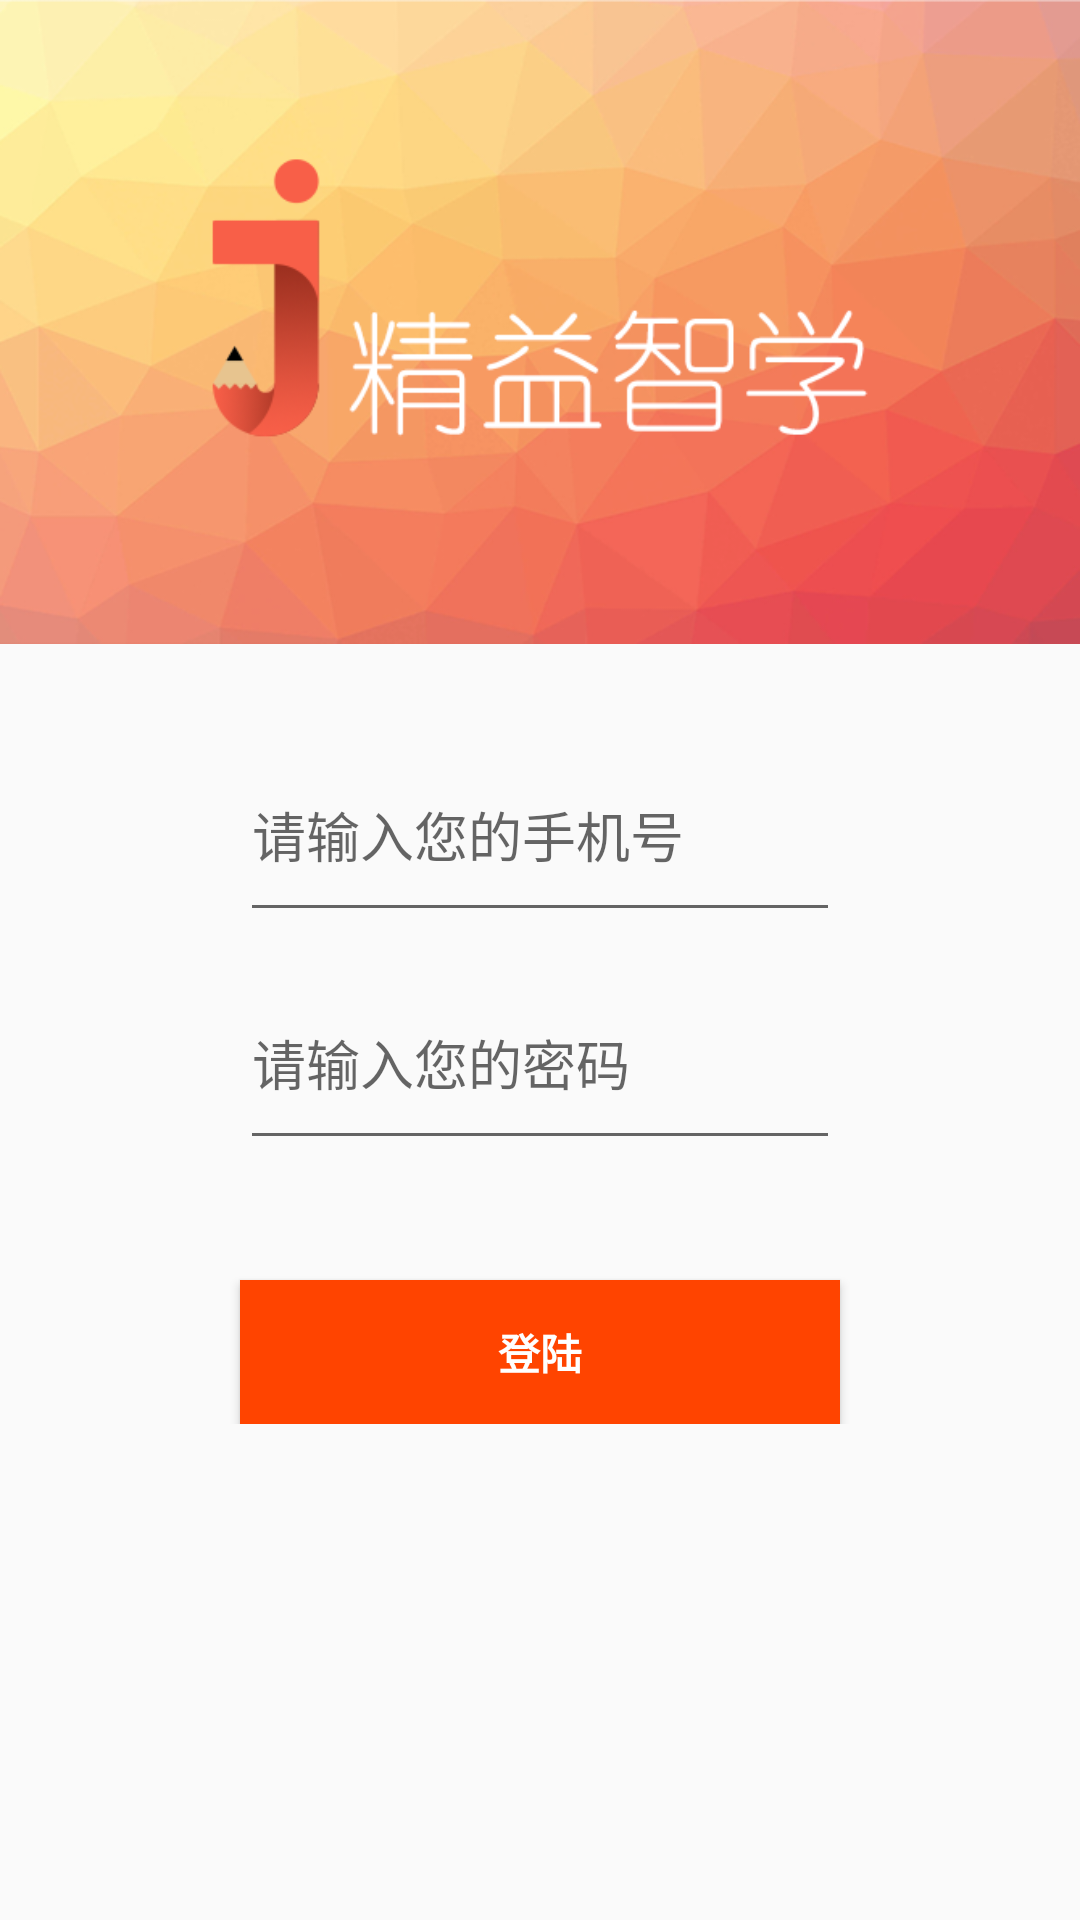

The Android layout XML behind this screen, and the referenced resources:
<!-- AndroidManifest.xml: application theme AppTheme -->
<!-- res/layout/activity_login.xml -->
<LinearLayout xmlns:android="http://schemas.android.com/apk/res/android"
    xmlns:tools="http://schemas.android.com/tools"
    android:layout_width="match_parent"
    android:layout_height="match_parent"
    android:gravity="center_horizontal"
    android:orientation="vertical"
    android:paddingBottom="@dimen/activity_vertical_margin"
    android:paddingLeft="@dimen/activity_horizontal_margin"
    android:paddingRight="@dimen/activity_horizontal_margin"
    android:paddingTop="@dimen/activity_vertical_margin"
    tools:context="com.zkht.example.zhixuetest.activity.LoginActivity">

    <ScrollView
        android:id="@+id/login_form"
        android:layout_width="match_parent"
        android:layout_height="match_parent">

        <LinearLayout
            android:id="@+id/email_login_form"
            android:layout_width="match_parent"
            android:layout_height="wrap_content"
            android:focusable="true"
            android:focusableInTouchMode="true"
            android:orientation="vertical">

            <ImageView
                android:id="@+id/login_img"
                android:src="@drawable/logoandback"
                android:scaleType="fitXY"
                android:adjustViewBounds="true"
                android:layout_width="match_parent"
                android:layout_height="wrap_content" />

            <android.support.design.widget.TextInputLayout
                android:layout_width="match_parent"
                android:layout_height="wrap_content"
                android:layout_marginTop="20dp"
                android:layout_marginLeft="80dp"
                android:layout_marginRight="80dp">

                <AutoCompleteTextView
                    android:id="@+id/phone"
                    android:layout_width="match_parent"
                    android:layout_height="65dp"
                    android:hint="@string/prompt_phone"
                    android:inputType="phone"
                    android:maxLines="1"
                    android:imeOptions="actionNext"/>

            </android.support.design.widget.TextInputLayout>

            <android.support.design.widget.TextInputLayout
                android:layout_width="match_parent"
                android:layout_height="wrap_content"
                android:layout_marginLeft="80dp"
                android:layout_marginRight="80dp">

                <EditText
                    android:id="@+id/password"
                    android:layout_width="match_parent"
                    android:layout_height="65dp"
                    android:hint="@string/prompt_password"
                    android:imeActionId="@+id/login"
                    android:imeActionLabel="@string/action_sign_in_short"
                    android:imeOptions="actionDone"
                    android:inputType="textPassword"
                    android:maxLines="1" />

            </android.support.design.widget.TextInputLayout>

            <Button
                android:id="@+id/email_sign_in_button"
                style="?android:textAppearanceSmall"
                android:layout_width="match_parent"
                android:layout_height="wrap_content"
                android:layout_marginTop="40dp"
                android:layout_marginLeft="80dp"
                android:layout_marginRight="80dp"
                android:background="@color/buttonBgColor"
                android:text="@string/action_sign_in"
                android:textColor="@color/buttonTextColor"
                android:textStyle="bold" />

            
            <ProgressBar
                android:id="@+id/login_progress"
                style="@android:style/Widget.Material.Light.ProgressBar"
                android:layout_width="wrap_content"
                android:layout_height="wrap_content"
                android:layout_marginBottom="8dp"
                android:visibility="gone"
                android:indeterminate="false"
                android:gravity="center"
                android:layout_gravity="center"/>

        </LinearLayout>
    </ScrollView>
</LinearLayout>
<!-- resources referenced by this layout -->
<resources>
  <color name="buttonBgColor">#ff4400</color>
  <color name="buttonTextColor">#ffffff</color>
  <dimen name="activity_horizontal_margin">0dp</dimen>
  <dimen name="activity_vertical_margin">0dp</dimen>
  <!-- drawable logoandback: png bitmap (drawable, 151645 bytes) -->
  <string name="action_sign_in">登陆</string>
  <string name="action_sign_in_short">Sign in</string>
  <string name="prompt_password">请输入您的密码</string>
  <string name="prompt_phone">请输入您的手机号</string>
  <style name="AppTheme" parent="Theme.AppCompat.Light.DarkActionBar">
          
          <item name="colorPrimary">@color/colorPrimary</item>
          <item name="colorPrimaryDark">@color/colorPrimaryDark</item>
          <item name="colorAccent">@color/colorAccent</item>
      </style>
  <color name="colorPrimary">#ff6200</color>
  <color name="colorPrimaryDark">#ff5e00</color>
  <color name="colorAccent">#f21010</color>
</resources>
